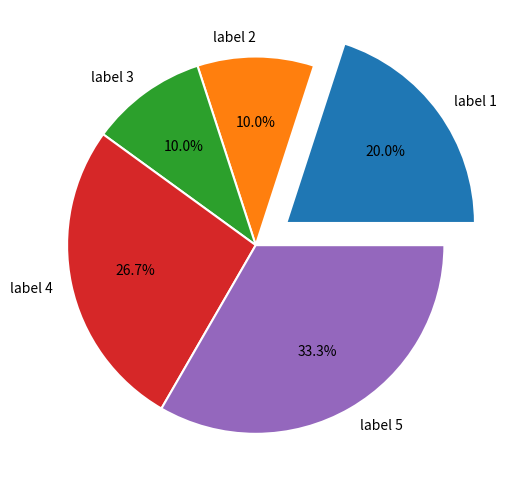

The matplotlib source for this figure:
# 导入 matplotlib 和 numpy 包
import matplotlib.pyplot as plt

# x: 饼图中各成分比例
x = [0.3, 0.15, 0.15, 0.4, 0.5]
labels = ["label 1", "label 2", "label 3", "label 4", "label 5"]

# 生成图形对象 fig 和 子图对象 ax，使用约束布局避免重叠
fig, ax = plt.subplots(constrained_layout=True)

# 调用坐标系对象的 pie 方法绘制饼图
# 参数详见 https://www.wolai.com/matplotlib/rKrwDAh6rTo7mRKpSTTopz
_ = ax.pie(
    x,
    labels=labels,
    autopct="%1.1f%%",  # 百分比标签格式，保留一位小数
    pctdistance=0.65,  # 百分比标签距离圆心的比例
    wedgeprops={"linewidth": 1.5, "edgecolor": "white"},
    explode=[0.2, 0, 0, 0, 0],  # 偏移指定扇区
    shadow=False,  # 控制阴影
)

# 保存图片
# plt.savefig("./普通饼图.png", dpi=300)

# 显示图片
plt.show()